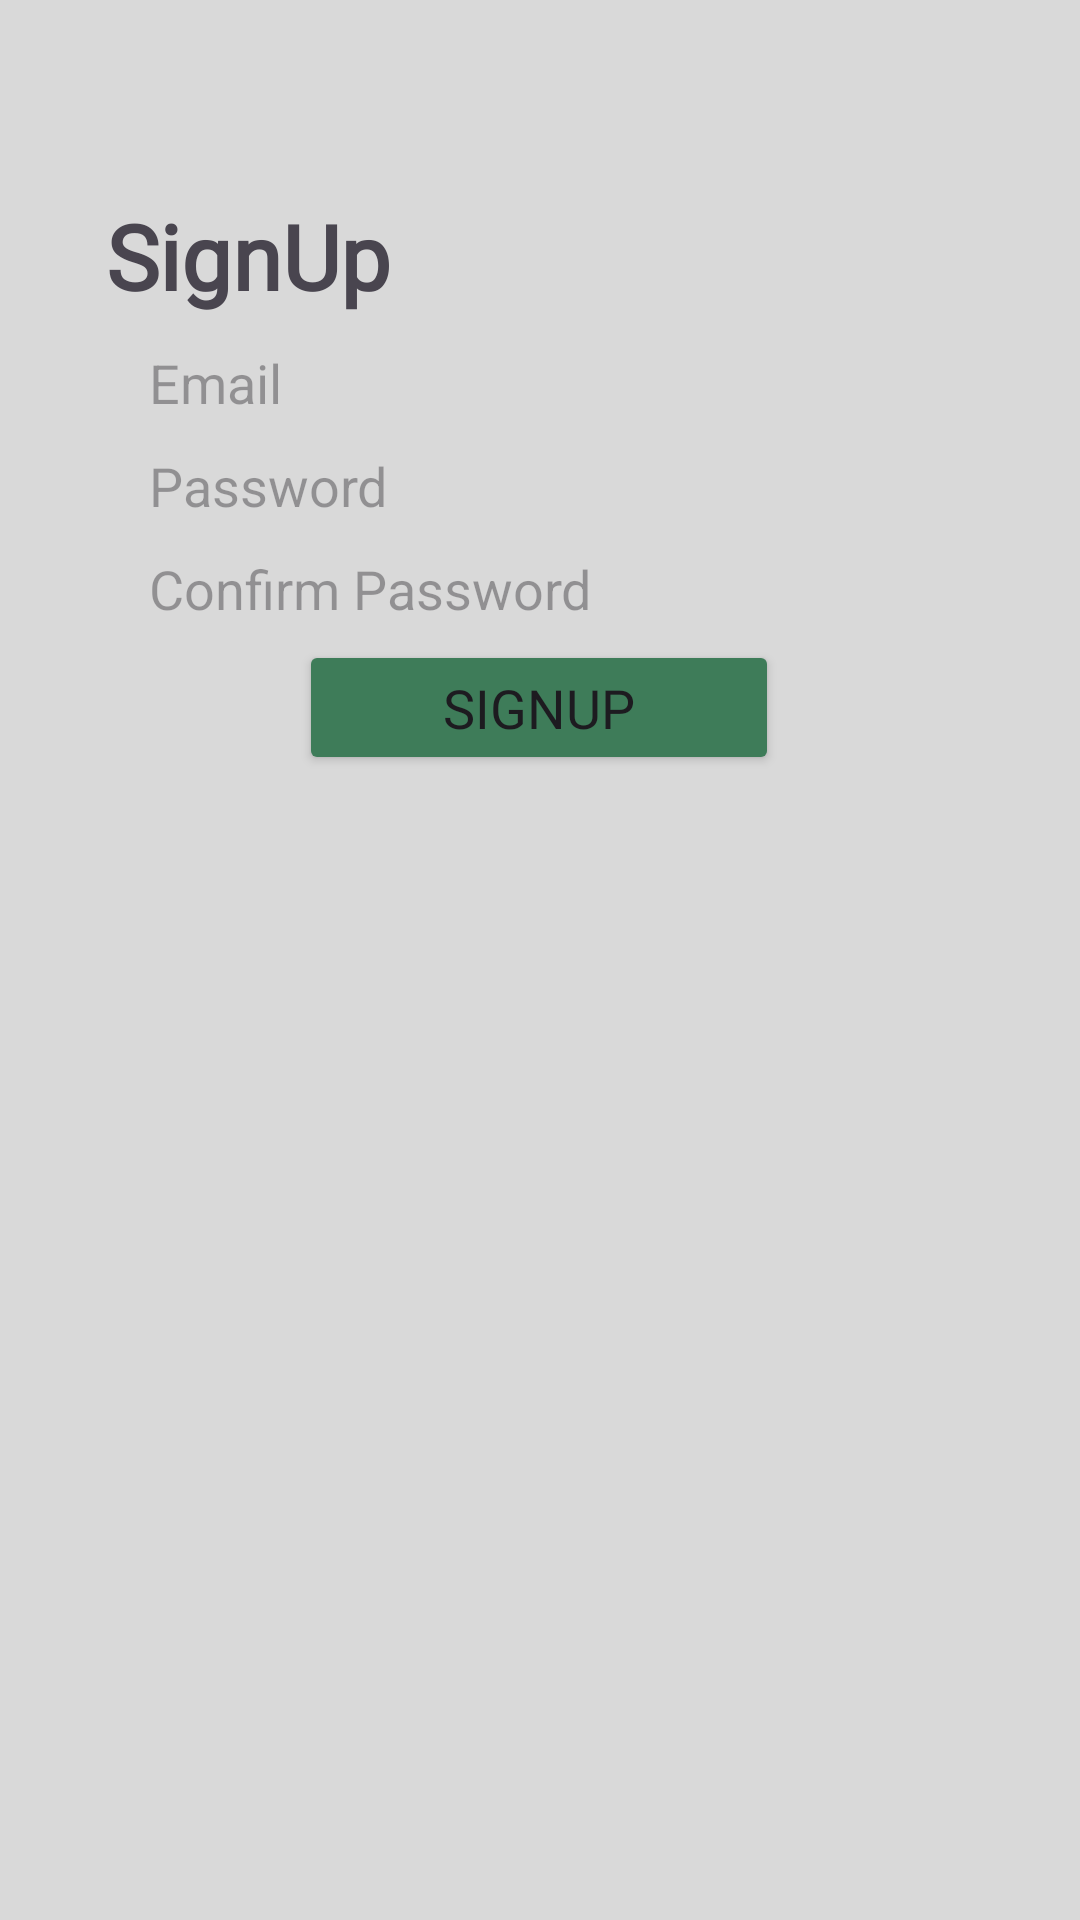

Here is an Android app screen rendered from its layout file. Give the layout XML and the strings, colors and styles it references.
<!-- AndroidManifest.xml: application theme Theme.Warusmart_appmovil_android -->
<!-- res/layout/activity_signup.xml -->
<?xml version="1.0" encoding="utf-8"?>
<RelativeLayout

    xmlns:android="http://schemas.android.com/apk/res/android"
    xmlns:app="http://schemas.android.com/apk/res-auto"
    xmlns:tools="http://schemas.android.com/tools"
    android:id="@+id/rlSignup"
    android:layout_width="match_parent"
    android:layout_height="match_parent"
    tools:context="com.warusmart.iam.interfaces.activities.SignUpActivity"
    android:background="#D9D9D9">

    <ImageView
        android:layout_width="329dp"
        android:layout_height="580dp"
        android:layout_centerInParent="true"
        android:src="@drawable/login_background" />

    <LinearLayout
        android:orientation="vertical"
        android:layout_width="329dp"
        android:layout_height="580dp"
        android:layout_centerInParent="true"
        android:focusableInTouchMode="true">

        <TextView
            android:layout_width="wrap_content"
            android:layout_height="wrap_content"
            android:layout_marginTop="35dp"
            android:layout_marginLeft="20dp"
            style="@style/TitleTextStyle"
            android:text="SignUp" />

        <EditText
            android:id="@+id/edtEmail"
            android:layout_width="260dp"
            android:layout_height="wrap_content"
            android:layout_marginTop="10dp"
            android:layout_gravity="center_horizontal"
            android:background="@drawable/login_edit_text_background"
            android:hint="Email"/>

        <EditText
            android:id="@+id/edtPassword"
            android:layout_width="260dp"
            android:layout_height="wrap_content"
            android:layout_marginTop="10dp"
            android:layout_gravity="center_horizontal"
            android:background="@drawable/login_edit_text_background"
            android:hint="Password"
            android:inputType="textPassword"/>

        <EditText
            android:id="@+id/edtConfPassword"
            android:layout_width="260dp"
            android:layout_height="wrap_content"
            android:layout_gravity="center_horizontal"
            android:layout_marginTop="10dp"
            android:background="@drawable/login_edit_text_background"
            android:hint="Confirm Password"
            android:inputType="textPassword" />

        <Button
            android:id="@+id/btnSignUp"
            android:layout_width="160dp"
            android:layout_height="45dp"
            android:layout_gravity="center_horizontal"
            android:layout_marginTop="5dp"
            android:fontFamily="@font/poppins"
            android:text="SignUp"
            android:textSize="18dp"
            android:backgroundTint="@color/green"
            app:cornerRadius="10dp"/>
    </LinearLayout>

</RelativeLayout>
<!-- resources referenced by this layout -->
<resources>
  <color name="green">#3E7C59</color>
  <style name="TitleTextStyle">
          <item name="android:fontFamily">@font/poppins_semibold</item>
          <item name="android:textSize">30sp</item>
          <item name="android:textStyle">bold</item>
          <item name="android:gravity">center</item>
      </style>
  <style name="Theme.Warusmart_appmovil_android" parent="Base.Theme.Warusmart_appmovil_android" />
  <style name="Base.Theme.Warusmart_appmovil_android" parent="Theme.Material3.DayNight.NoActionBar">
          
          
      </style>
</resources>
